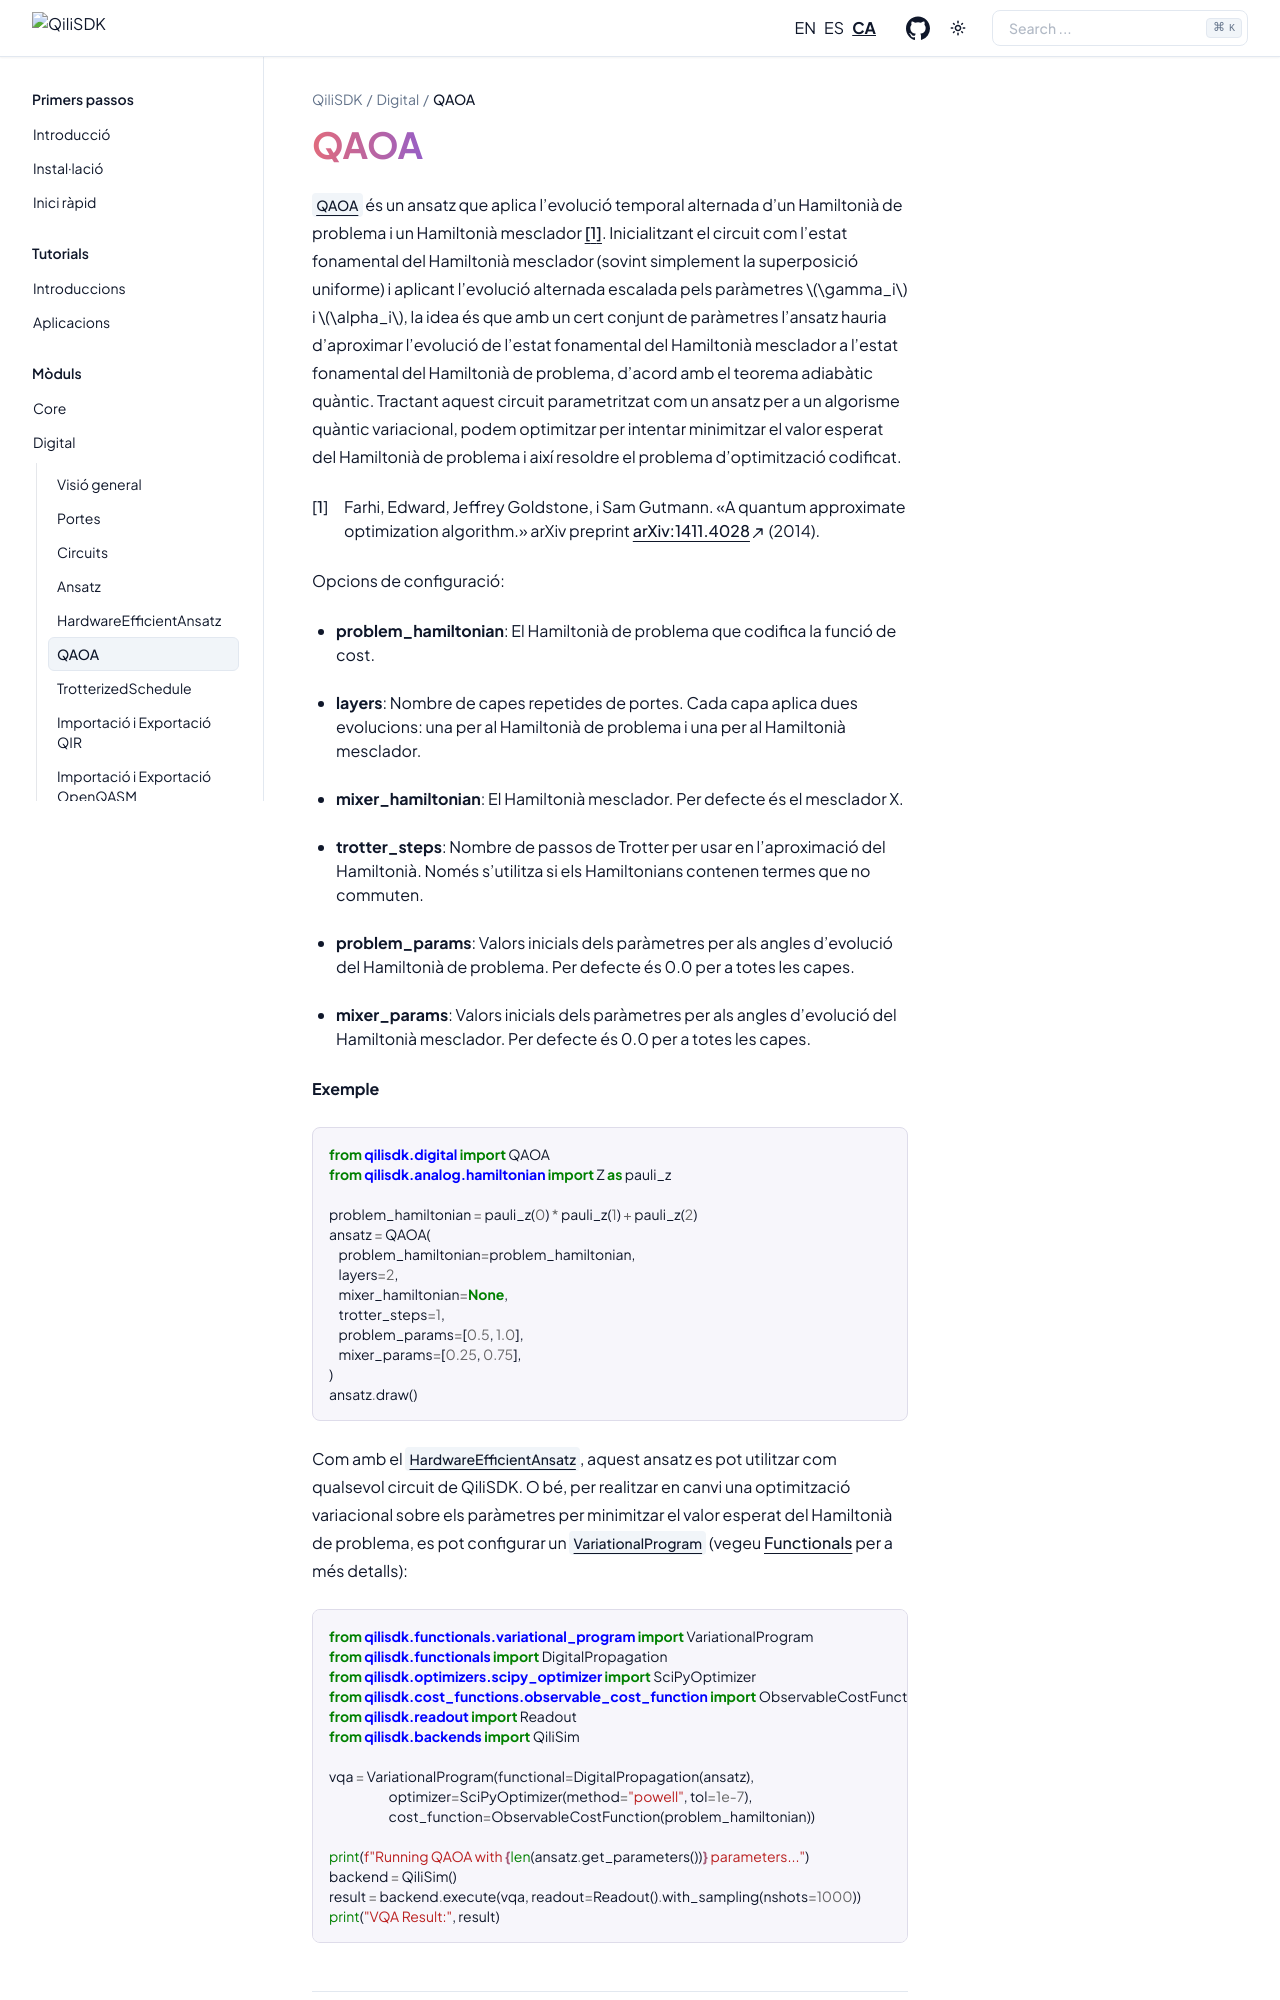

repository: qilimanjaro-tech/qilisdk · page: ca/0.2.1/modules/digital/digital_qaoa.html · generator: sphinx

QAOA
^^^^^^^^^^^^^^^^^^^^^^^

:class:`~qilisdk.digital.ansatz.QAOA` is an ansatz applying the alternating time evolution of a 
problem Hamiltonian and a mixer Hamiltonian [1]_. 
By initializing the circuit as the ground state of the mixer Hamiltonian (often simply the uniform superposition) and then 
applying the alternating evolution scaled by parameters :math:`\gamma_i` and :math:`\alpha_i`, the idea is that at a certain set of 
parameters the ansatz should approximate the evolution from the ground state of the mixer Hamiltonian to the ground state of the problem Hamiltonian, 
as per the quantum adiabatic theorem. By treating this parameterized circuit as an ansatz for a variational quantum algorithm, we can optimize
to try to minimize the expectation value of the problem Hamiltonian and thus solve the encoded optimization problem.

.. [1] Farhi, Edward, Jeffrey Goldstone, and Sam Gutmann. "A quantum approximate optimization algorithm." arXiv preprint `arXiv:1411.4028 <https://arxiv.org/abs/1411.4028>`_ (2014).

Configuration options:

- **problem_hamiltonian**: The problem Hamiltonian encoding the cost function.
- **layers**: Number of repeating layers of gates. Each layer applies two evolutions: one for the problem Hamiltonian and one for the mixer Hamiltonian.
- **mixer_hamiltonian**: The mixer Hamiltonian. Defaults to X mixer.
- **trotter_steps**: Number of Trotter steps to use for Hamiltonian approximation. Only used if the Hamiltonians contain non-commuting terms.
- **problem_params**: Initial parameter values for the problem Hamiltonian evolution angles. Defaults to 0.0 for all layers.
- **mixer_params**: Initial parameter values for the mixer Hamiltonian evolution angles. Defaults to 0.0 for all layers.

**Example**

.. code-block:: python

    from qilisdk.digital import QAOA
    from qilisdk.analog.hamiltonian import Z as pauli_z

    problem_hamiltonian = pauli_z(0) * pauli_z(1) + pauli_z(2)
    ansatz = QAOA(
        problem_hamiltonian=problem_hamiltonian,
        layers=2,
        mixer_hamiltonian=None,
        trotter_steps=1,
        problem_params=[0.5, 1.0],
        mixer_params=[0.25, 0.75],
    )
    ansatz.draw()

As with the :class:`~qilisdk.digital.ansatz.HardwareEfficientAnsatz`, this ansatz can then be used as per any QiliSDK circuit. 
Or, to instead perform variational optimization over the parameters to minimize the 
expectation value of the problem Hamiltonian, one can set up a :class:`~qilisdk.functionals.variational_program.VariationalProgram` (see :doc:`Functionals </modules/functionals/functionals>` for more details):

.. code-block:: python 

    from qilisdk.functionals.variational_program import VariationalProgram
    from qilisdk.functionals import DigitalPropagation
    from qilisdk.optimizers.scipy_optimizer import SciPyOptimizer
    from qilisdk.cost_functions.observable_cost_function import ObservableCostFunction
    from qilisdk.readout import Readout
    from qilisdk.backends import QiliSim
